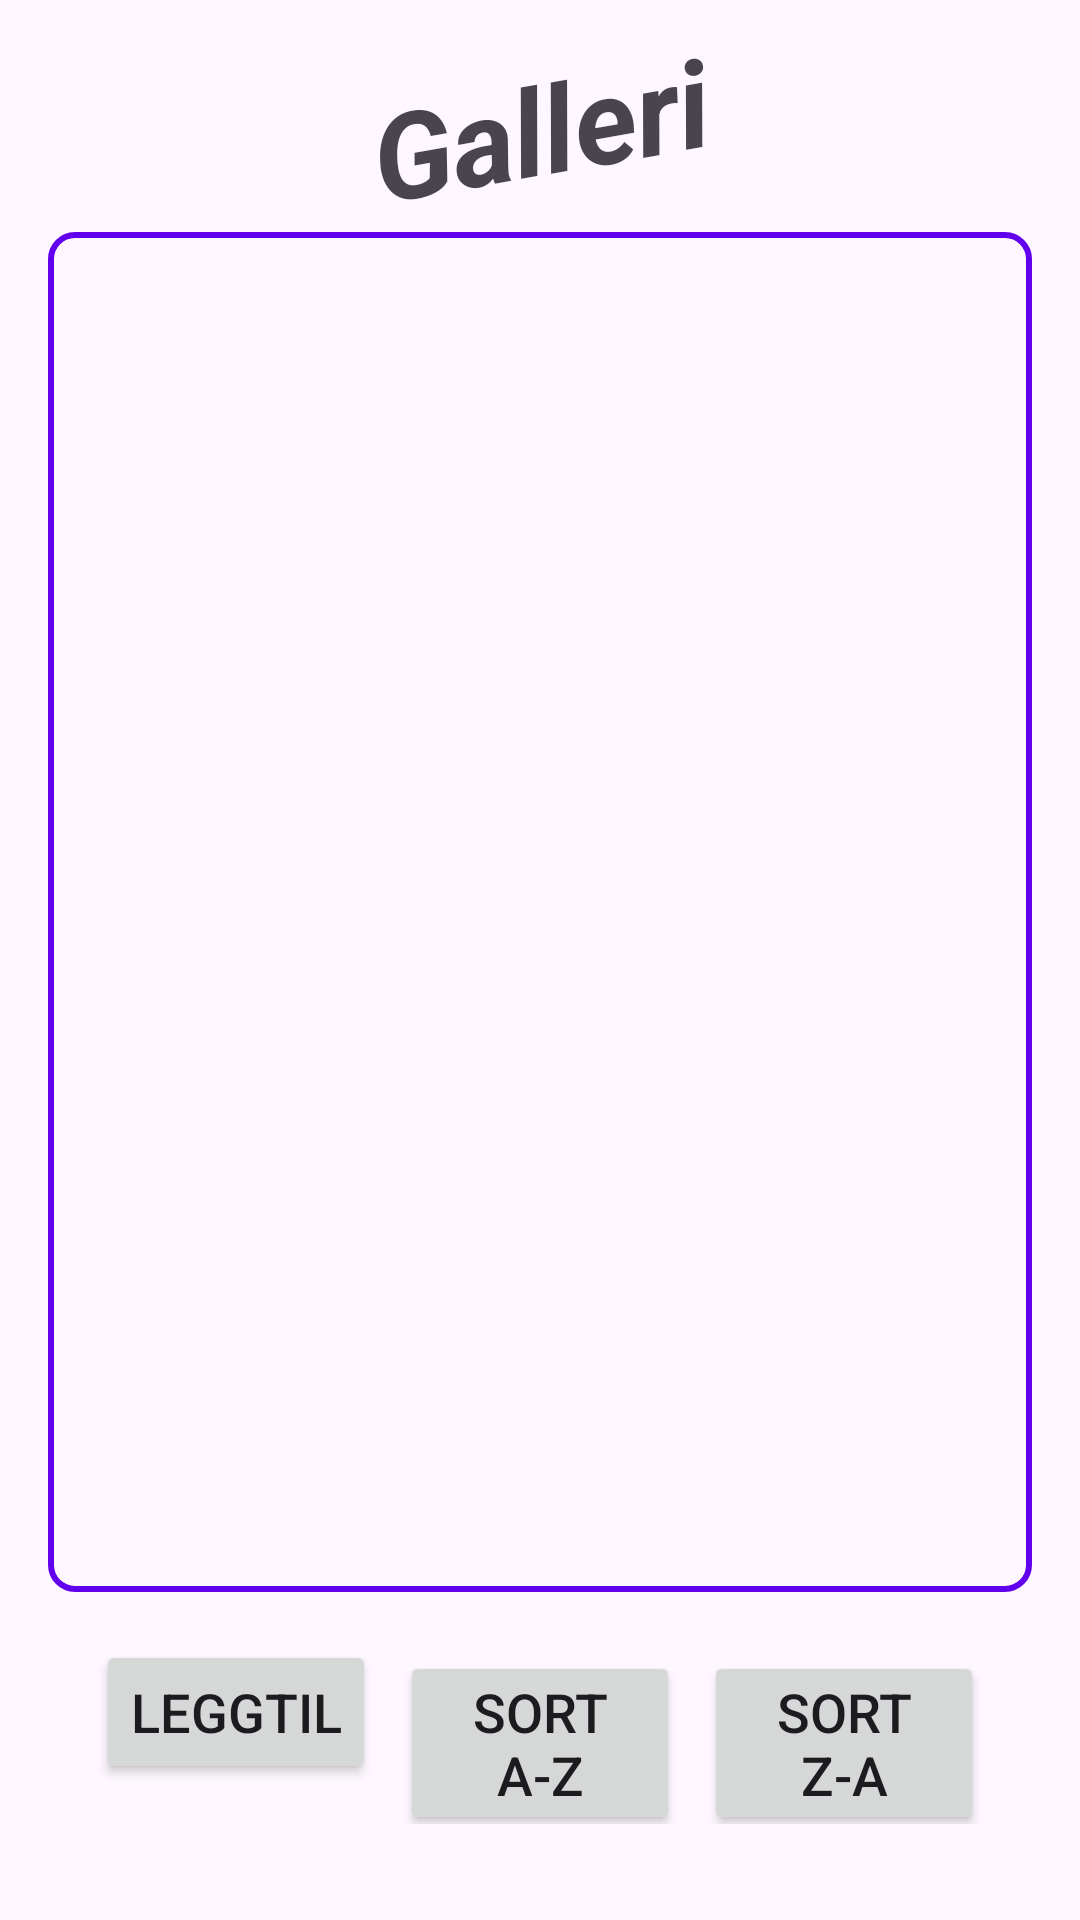

This screen was rendered from an Android layout file. Write that file and the resources it references.
<!-- AndroidManifest.xml: application theme Theme.QuizAppV3 -->
<!-- res/layout/galleri_aktivitet.xml -->
<?xml version="1.0" encoding="utf-8"?>
<LinearLayout xmlns:android="http://schemas.android.com/apk/res/android"
    android:layout_width="match_parent"
    android:layout_height="match_parent"
    android:orientation="vertical"
    android:padding="16dp">


    <TextView
        android:id="@+id/gallery_title"
        android:layout_width="match_parent"
        android:layout_height="wrap_content"
        android:textSize="40sp"
        android:textStyle="bold|italic"
        android:rotation="-10"
        android:gravity="center"
        android:text="Galleri"
        android:layout_marginBottom="8dp"/>
    

    <androidx.recyclerview.widget.RecyclerView
        android:id="@+id/gallery_recycler_view"
        android:layout_width="match_parent"
        android:layout_height="0dp"
        android:layout_weight="1"
        android:padding="12dp"
        android:clipToPadding="false"
        android:background="@drawable/recycler_outline"/>

    
    <LinearLayout
        android:layout_width="match_parent"
        android:layout_height="wrap_content"
        android:orientation="horizontal"
        android:gravity="center_horizontal"
        android:padding="16dp">


        <Button
            android:id="@+id/button_add_entry"
            android:textSize="18sp"
            android:layout_width="0dp"
            android:layout_height="wrap_content"
            android:layout_weight="1"
            android:layout_marginEnd="8dp"
            android:padding="8dp"
            android:text="Leggtil" />

        <Button
            android:id="@+id/button_sort_ascending"
            android:textSize="18sp"
            android:layout_width="0dp"
            android:layout_height="wrap_content"
            android:layout_weight="1"
            android:layout_marginEnd="8dp"
            android:padding="8dp"
            android:text="Sort A-Z" />

        <Button
            android:id="@+id/button_sort_descending"
            android:textSize="18sp"
            android:layout_width="0dp"
            android:layout_height="wrap_content"
            android:layout_weight="1"
            android:padding="8dp"
            android:text="Sort Z-A" />
    </LinearLayout>

</LinearLayout>
<!-- resources referenced by this layout -->
<resources>
  <!-- drawable recycler_outline (drawable) -->
  <?xml version="1.0" encoding="utf-8"?>
  <shape xmlns:android="http://schemas.android.com/apk/res/android">
      <solid
          android:color="@android:color/transparent" />
      <stroke
          android:width="2dp"
          android:color="#6200EE" />
  
      <corners
          android:radius="8dp" />
  </shape>
  <style name="Theme.QuizAppV3" parent="Base.Theme.QuizAppV3" />
  <style name="Base.Theme.QuizAppV3" parent="Theme.Material3.DayNight.NoActionBar">
          
          
      </style>
</resources>
